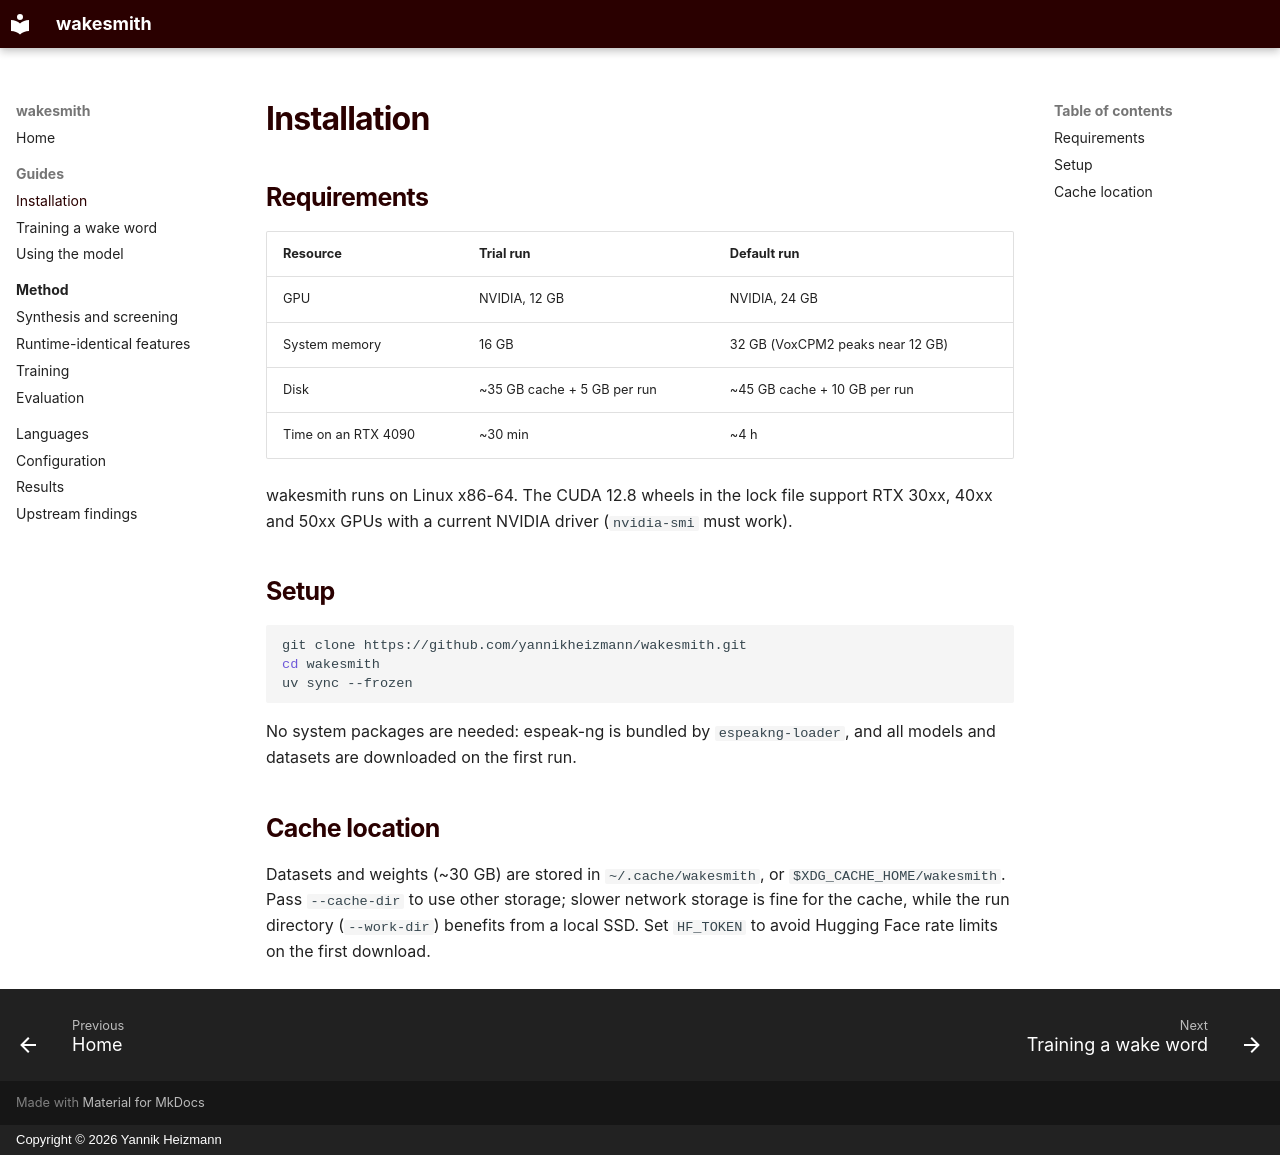

repository: yannikheizmann/wakesmith · page: guides/installation/index.html · generator: mkdocs · copyright: Copyright © 2026 Yannik Heizmann

# Installation

## Requirements

| Resource | Trial run | Default run |
|---|---|---|
| GPU | NVIDIA, 12 GB | NVIDIA, 24 GB |
| System memory | 16 GB | 32 GB (VoxCPM2 peaks near 12 GB) |
| Disk | ~35 GB cache + 5 GB per run | ~45 GB cache + 10 GB per run |
| Time on an RTX 4090 | ~30 min | ~4 h |

wakesmith runs on Linux x86-64. The CUDA 12.8 wheels in the lock file support RTX 30xx, 40xx
and 50xx GPUs with a current NVIDIA driver (`nvidia-smi` must work).

## Setup

```bash
git clone https://github.com/yannikheizmann/wakesmith.git
cd wakesmith
uv sync --frozen
```

No system packages are needed: espeak-ng is bundled by `espeakng-loader`, and all models and
datasets are downloaded on the first run.

## Cache location

Datasets and weights (~30 GB) are stored in `~/.cache/wakesmith`, or `$XDG_CACHE_HOME/wakesmith`.
Pass `--cache-dir` to use other storage; slower network storage is fine for the cache, while
the run directory (`--work-dir`) benefits from a local SSD. Set `HF_TOKEN` to avoid Hugging Face
rate limits on the first download.
